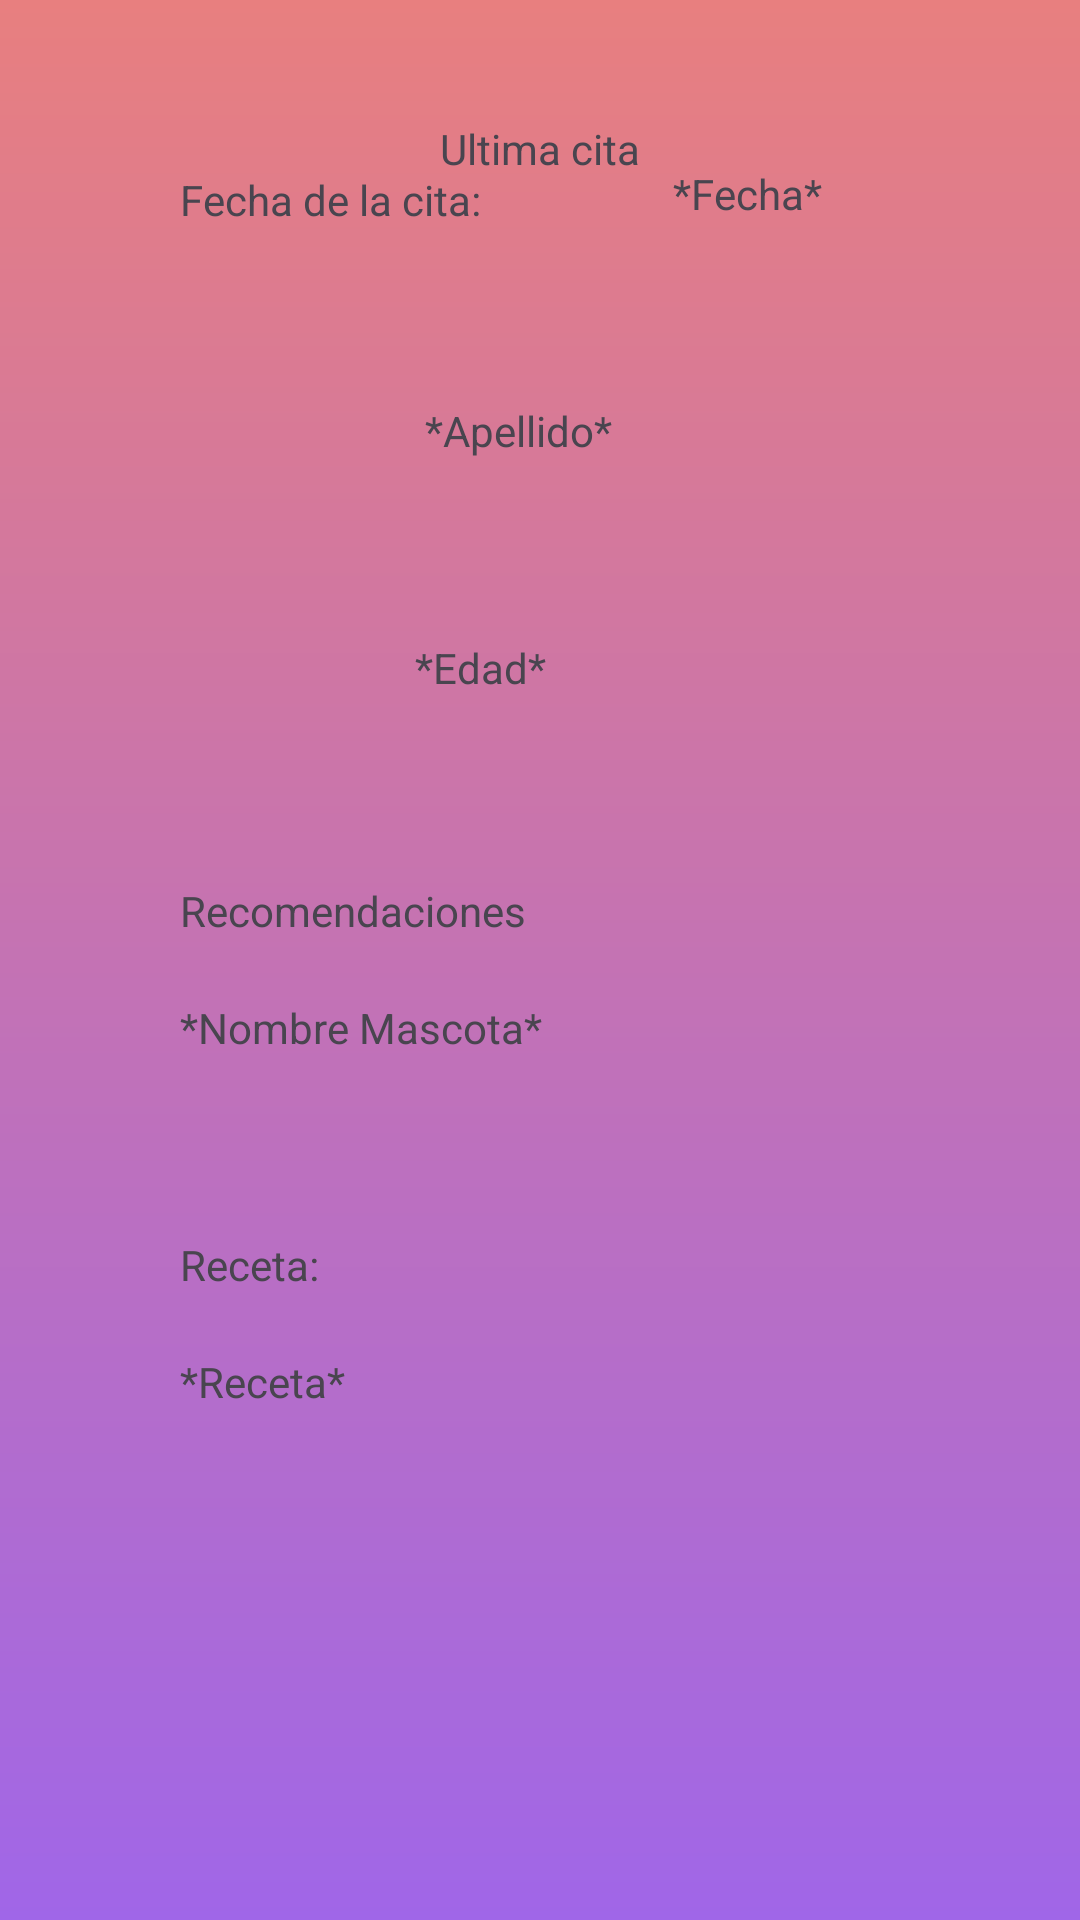

Here is an Android app screen rendered from its layout file. Give the layout XML and the strings, colors and styles it references.
<!-- AndroidManifest.xml: application theme Theme.Mascoxml -->
<!-- res/layout/activity_fifth.xml -->
<?xml version="1.0" encoding="utf-8"?>
<androidx.constraintlayout.widget.ConstraintLayout xmlns:android="http://schemas.android.com/apk/res/android"
    xmlns:app="http://schemas.android.com/apk/res-auto"
    xmlns:tools="http://schemas.android.com/tools"
    android:id="@+id/main"
    android:layout_width="match_parent"
    android:layout_height="match_parent"
    android:background="@drawable/login_backround"
    tools:context=".FifthActivity">

    <TextView
        android:id="@+id/lblFecha"
        android:layout_width="wrap_content"
        android:layout_height="wrap_content"
        android:layout_marginStart="60dp"
        android:layout_marginEnd="300dp"
        android:layout_marginBottom="60dp"
        android:text="Fecha de la cita:"
        app:layout_constraintBottom_toTopOf="@+id/lblLugar"
        app:layout_constraintEnd_toEndOf="parent"
        app:layout_constraintHorizontal_bias="0.0"
        app:layout_constraintStart_toStartOf="parent" />

    <TextView
        android:id="@+id/lblLugar"
        android:layout_width="wrap_content"
        android:layout_height="wrap_content"
        android:layout_marginStart="60dp"
        android:layout_marginEnd="302dp"
        android:layout_marginBottom="60dp"
        android:text="Lugar: "
        app:layout_constraintBottom_toTopOf="@+id/lblRazon"
        app:layout_constraintEnd_toEndOf="parent"
        app:layout_constraintHorizontal_bias="0.0"
        app:layout_constraintStart_toStartOf="parent" />

    <TextView
        android:id="@+id/lblRazon"
        android:layout_width="wrap_content"
        android:layout_height="wrap_content"
        android:layout_marginStart="60dp"
        android:layout_marginEnd="321dp"
        android:layout_marginBottom="60dp"
        android:text="Razon: "
        app:layout_constraintBottom_toTopOf="@+id/lblRecomen"
        app:layout_constraintEnd_toEndOf="parent"
        app:layout_constraintHorizontal_bias="0.0"
        app:layout_constraintStart_toStartOf="parent" />

    <TextView
        android:id="@+id/lblReceta"
        android:layout_width="wrap_content"
        android:layout_height="wrap_content"
        android:layout_marginStart="60dp"
        android:layout_marginEnd="281dp"
        android:layout_marginBottom="20dp"
        android:text="Receta:"
        app:layout_constraintBottom_toTopOf="@+id/txtReceta"
        app:layout_constraintEnd_toEndOf="parent"
        app:layout_constraintHorizontal_bias="0.0"
        app:layout_constraintStart_toStartOf="parent" />

    <TextView
        android:id="@+id/lblRecomen"
        android:layout_width="wrap_content"
        android:layout_height="wrap_content"
        android:layout_marginStart="60dp"
        android:layout_marginEnd="244dp"
        android:layout_marginBottom="20dp"
        android:text="Recomendaciones"
        app:layout_constraintBottom_toTopOf="@+id/txtRecomen"
        app:layout_constraintEnd_toEndOf="parent"
        app:layout_constraintHorizontal_bias="0.0"
        app:layout_constraintStart_toStartOf="parent" />

    <TextView
        android:id="@+id/txtFechaCita"
        android:layout_width="wrap_content"
        android:layout_height="wrap_content"
        android:layout_marginStart="64dp"
        android:layout_marginBottom="60dp"
        android:text="*Fecha*"
        app:layout_constraintBottom_toTopOf="@+id/textLugar"
        app:layout_constraintStart_toEndOf="@+id/lblFecha" />

    <TextView
        android:id="@+id/textLugar"
        android:layout_width="wrap_content"
        android:layout_height="wrap_content"
        android:layout_marginStart="124dp"
        android:layout_marginBottom="60dp"
        android:text="*Apellido*"
        app:layout_constraintBottom_toTopOf="@+id/txtRazon"
        app:layout_constraintStart_toEndOf="@+id/lblLugar" />

    <TextView
        android:id="@+id/txtRazon"
        android:layout_width="wrap_content"
        android:layout_height="wrap_content"
        android:layout_marginStart="124dp"
        android:layout_marginBottom="408dp"
        android:text="*Edad*"
        app:layout_constraintBottom_toBottomOf="parent"
        app:layout_constraintStart_toEndOf="@+id/lblRazon" />

    <TextView
        android:id="@+id/txtRecomen"
        android:layout_width="wrap_content"
        android:layout_height="wrap_content"
        android:layout_marginStart="60dp"
        android:layout_marginBottom="60dp"
        android:text="*Nombre Mascota*"
        app:layout_constraintBottom_toTopOf="@+id/lblReceta"
        app:layout_constraintStart_toStartOf="parent" />

    <TextView
        android:id="@+id/txtReceta"
        android:layout_width="wrap_content"
        android:layout_height="wrap_content"
        android:layout_marginStart="60dp"
        android:layout_marginBottom="170dp"
        android:text="*Receta*"
        app:layout_constraintBottom_toBottomOf="parent"
        app:layout_constraintStart_toStartOf="parent" />

    <TextView
        android:id="@+id/textView"
        android:layout_width="wrap_content"
        android:layout_height="wrap_content"
        android:layout_marginTop="40dp"
        android:text="Ultima cita"
        app:layout_constraintEnd_toEndOf="parent"
        app:layout_constraintHorizontal_bias="0.5"
        app:layout_constraintStart_toStartOf="parent"
        app:layout_constraintTop_toTopOf="parent" />
</androidx.constraintlayout.widget.ConstraintLayout>
<!-- resources referenced by this layout -->
<resources>
  <!-- drawable login_backround (drawable) -->
  <?xml version="1.0" encoding="utf-8"?>
  <shape xmlns:android="http://schemas.android.com/apk/res/android">
  <gradient android:type="linear" android:angle="100"
      android:startColor="#E87F7F" android:endColor="#A066E8"/>
  </shape>
  <style name="Theme.Mascoxml" parent="Base.Theme.Mascoxml" />
  <style name="Base.Theme.Mascoxml" parent="Theme.Material3.DayNight.NoActionBar">
          
          
      </style>
</resources>
